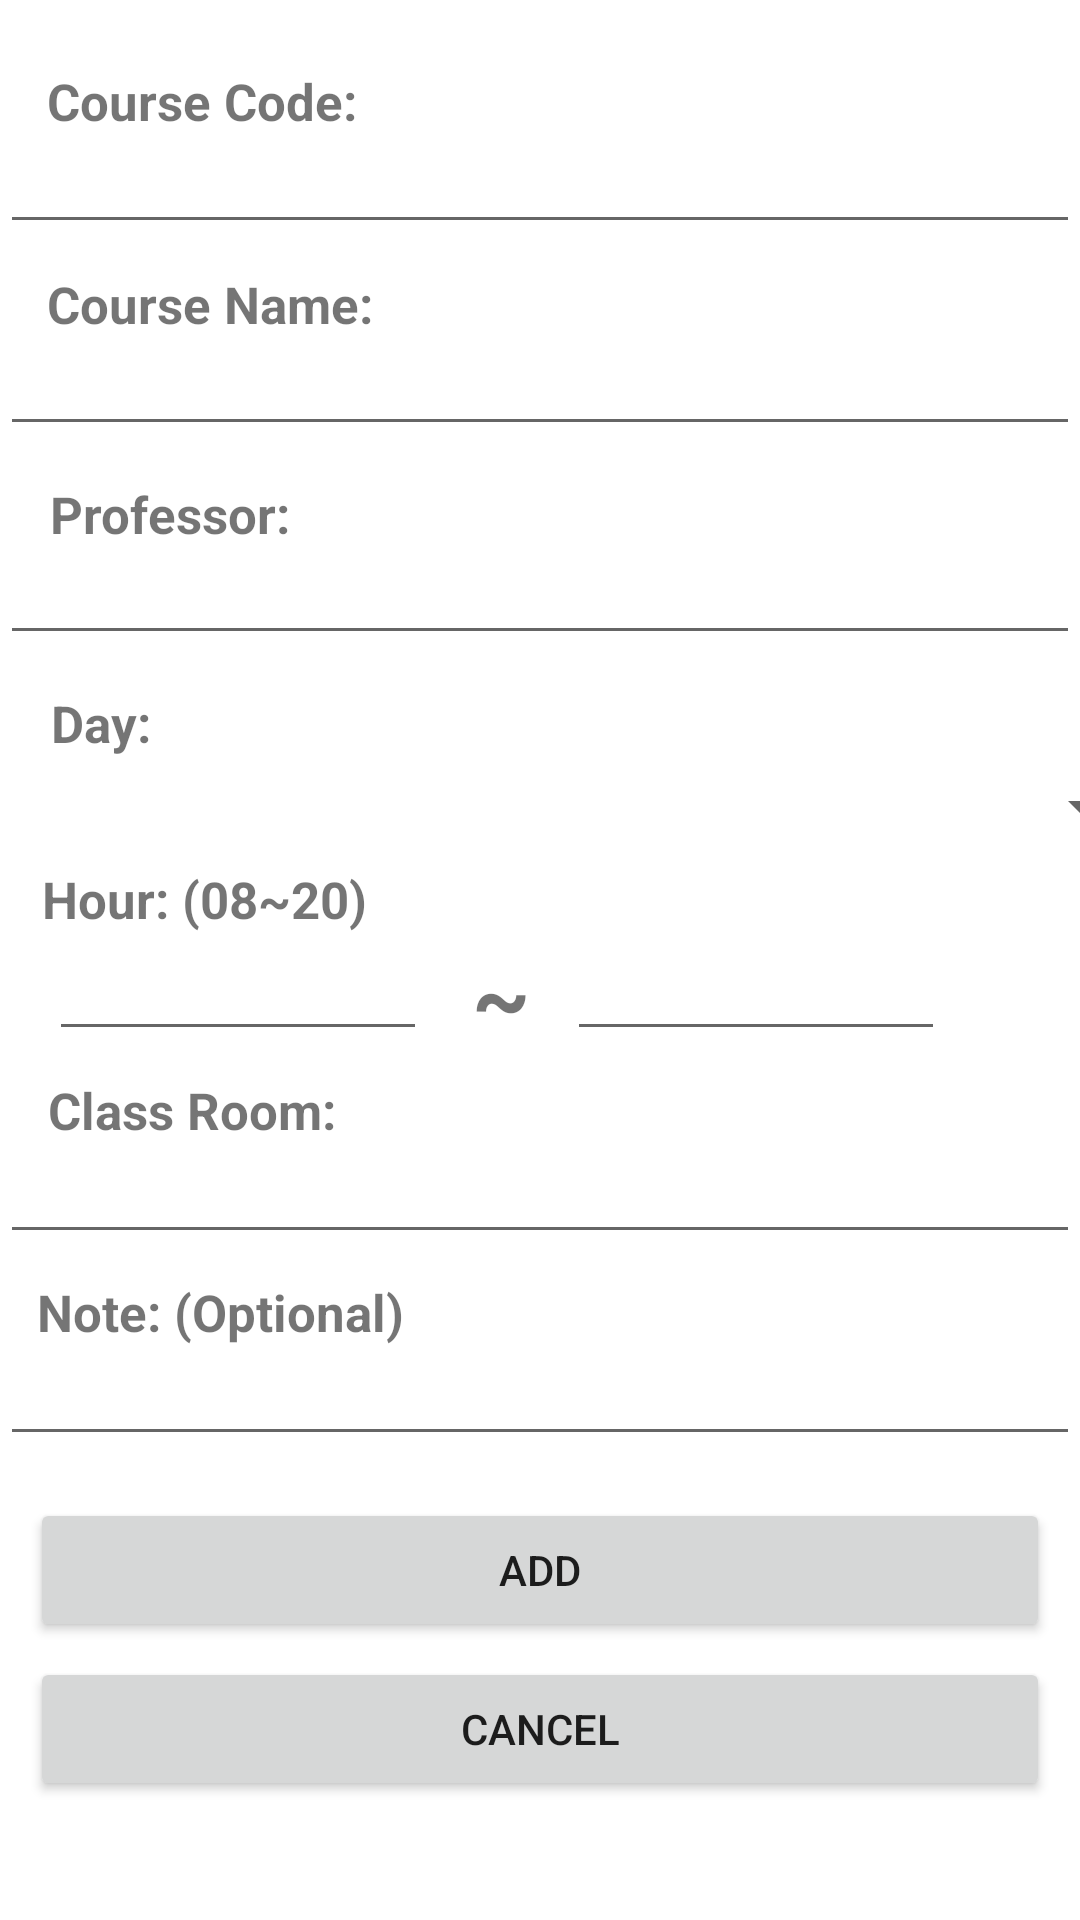

Here is an Android app screen rendered from its layout file. Give the layout XML and the strings, colors and styles it references.
<!-- AndroidManifest.xml: application theme Theme.MyApplication -->
<!-- res/layout/fragment_add_course.xml -->
<?xml version="1.0" encoding="utf-8"?>
<androidx.constraintlayout.widget.ConstraintLayout
    xmlns:android="http://schemas.android.com/apk/res/android"
    xmlns:app="http://schemas.android.com/apk/res-auto"
    xmlns:tools="http://schemas.android.com/tools"
    android:layout_width="match_parent"
    android:layout_height="match_parent"
    tools:context="com.timeTable21.myapplication.AddCourseFragment"
    android:gravity="center">

    <Button
        android:id="@+id/btnAdd"
        android:layout_width="0dp"
        android:layout_height="wrap_content"
        android:layout_marginStart="10dp"
        android:layout_marginTop="10dp"
        android:layout_marginEnd="10dp"
        android:text="Add"
        app:layout_constraintBottom_toBottomOf="parent"
        app:layout_constraintEnd_toEndOf="parent"
        app:layout_constraintHorizontal_bias="1.0"
        app:layout_constraintStart_toStartOf="parent"
        app:layout_constraintTop_toTopOf="parent"
        app:layout_constraintVertical_bias="0.841" />

    <Button
        android:id="@+id/btnAddCancel"
        android:layout_width="0dp"
        android:layout_height="wrap_content"
        android:layout_marginStart="10dp"
        android:layout_marginTop="5dp"
        android:layout_marginEnd="10dp"
        android:text="Cancel"
        app:layout_constraintBottom_toBottomOf="parent"
        app:layout_constraintEnd_toEndOf="parent"
        app:layout_constraintHorizontal_bias="1.0"
        app:layout_constraintStart_toStartOf="parent"
        app:layout_constraintTop_toBottomOf="@+id/btnAdd"
        app:layout_constraintVertical_bias="0.0" />

    <TextView
        android:id="@+id/lblAddCourseCode"
        android:layout_width="wrap_content"
        android:layout_height="wrap_content"
        android:text="Course Code: "
        android:textSize="17sp"
        android:textStyle="bold"
        app:layout_constraintBottom_toBottomOf="parent"
        app:layout_constraintEnd_toEndOf="parent"
        app:layout_constraintHorizontal_bias="0.062"
        app:layout_constraintStart_toStartOf="parent"
        app:layout_constraintTop_toTopOf="parent"
        app:layout_constraintVertical_bias="0.036" />

    <TextView
        android:id="@+id/lblAddCourseName"
        android:layout_width="wrap_content"
        android:layout_height="wrap_content"
        android:text="Course Name: "
        android:textSize="17sp"
        android:textStyle="bold"
        app:layout_constraintBottom_toBottomOf="parent"
        app:layout_constraintEnd_toEndOf="parent"
        app:layout_constraintHorizontal_bias="0.063"
        app:layout_constraintStart_toStartOf="parent"
        app:layout_constraintTop_toTopOf="parent"
        app:layout_constraintVertical_bias="0.146" />

    <TextView
        android:id="@+id/lblAddProfName"
        android:layout_width="wrap_content"
        android:layout_height="wrap_content"
        android:text="Professor: "
        android:textSize="17sp"
        android:textStyle="bold"
        app:layout_constraintBottom_toBottomOf="parent"
        app:layout_constraintEnd_toEndOf="parent"
        app:layout_constraintHorizontal_bias="0.061"
        app:layout_constraintStart_toStartOf="parent"
        app:layout_constraintTop_toTopOf="parent"
        app:layout_constraintVertical_bias="0.259" />

    <TextView
        android:id="@+id/lblAddDay"
        android:layout_width="wrap_content"
        android:layout_height="wrap_content"
        android:text="Day: "
        android:textSize="17sp"
        android:textStyle="bold"
        app:layout_constraintBottom_toBottomOf="parent"
        app:layout_constraintEnd_toEndOf="parent"
        app:layout_constraintHorizontal_bias="0.053"
        app:layout_constraintStart_toStartOf="parent"
        app:layout_constraintTop_toTopOf="parent"
        app:layout_constraintVertical_bias="0.372" />

    <TextView
        android:id="@+id/lblAddTime"
        android:layout_width="wrap_content"
        android:layout_height="wrap_content"
        android:text="Hour: (08~20)"
        android:textSize="17sp"
        android:textStyle="bold"
        app:layout_constraintBottom_toBottomOf="parent"
        app:layout_constraintEnd_toEndOf="parent"
        app:layout_constraintHorizontal_bias="0.055"
        app:layout_constraintStart_toStartOf="parent"
        app:layout_constraintTop_toTopOf="parent"
        app:layout_constraintVertical_bias="0.467" />

    <TextView
        android:id="@+id/lblAddClassRoom"
        android:layout_width="wrap_content"
        android:layout_height="wrap_content"
        android:text="Class Room: "
        android:textSize="17sp"
        android:textStyle="bold"
        app:layout_constraintBottom_toBottomOf="parent"
        app:layout_constraintEnd_toEndOf="parent"
        app:layout_constraintHorizontal_bias="0.061"
        app:layout_constraintStart_toStartOf="parent"
        app:layout_constraintTop_toTopOf="parent"
        app:layout_constraintVertical_bias="0.581" />

    <TextView
        android:id="@+id/lblAddNote"
        android:layout_width="wrap_content"
        android:layout_height="wrap_content"
        android:text="Note: (Optional)"
        android:textSize="17sp"
        android:textStyle="bold"
        app:layout_constraintBottom_toBottomOf="parent"
        app:layout_constraintEnd_toEndOf="parent"
        app:layout_constraintHorizontal_bias="0.052"
        app:layout_constraintStart_toStartOf="parent"
        app:layout_constraintTop_toTopOf="parent"
        app:layout_constraintVertical_bias="0.69" />

    <EditText
        android:id="@+id/txtAddCourseCode"
        android:layout_width="wrap_content"
        android:layout_height="wrap_content"
        android:ems="20"
        android:inputType="text"
        android:paddingLeft="13dp"
        android:textSize="16sp"
        app:layout_constraintBottom_toBottomOf="parent"
        app:layout_constraintEnd_toEndOf="parent"
        app:layout_constraintHorizontal_bias="0.491"
        app:layout_constraintStart_toStartOf="parent"
        app:layout_constraintTop_toTopOf="parent"
        app:layout_constraintVertical_bias="0.071" />


    <EditText
        android:id="@+id/txtAddCourseName"
        android:layout_width="wrap_content"
        android:layout_height="wrap_content"
        android:ems="20"
        android:inputType="text"
        android:paddingLeft="13dp"
        android:textSize="16sp"
        app:layout_constraintBottom_toBottomOf="parent"
        app:layout_constraintEnd_toEndOf="parent"
        app:layout_constraintHorizontal_bias="0.526"
        app:layout_constraintStart_toStartOf="parent"
        app:layout_constraintTop_toTopOf="parent"
        app:layout_constraintVertical_bias="0.183" />

    <EditText
        android:id="@+id/txtAddProfName"
        android:layout_width="wrap_content"
        android:layout_height="wrap_content"
        android:ems="20"
        android:inputType="text"
        android:paddingLeft="13dp"
        android:textSize="16sp"
        app:layout_constraintBottom_toBottomOf="parent"
        app:layout_constraintEnd_toEndOf="parent"
        app:layout_constraintHorizontal_bias="0.526"
        app:layout_constraintStart_toStartOf="parent"
        app:layout_constraintTop_toTopOf="parent"
        app:layout_constraintVertical_bias="0.299" />

    <Spinner
        android:id="@+id/spinnerAddDay"
        android:layout_width="409dp"
        android:layout_height="wrap_content"
        android:padding="20dp"
        app:layout_constraintBottom_toBottomOf="parent"
        app:layout_constraintEnd_toEndOf="parent"
        app:layout_constraintStart_toStartOf="parent"
        app:layout_constraintTop_toTopOf="parent"
        app:layout_constraintVertical_bias="0.415" />

    <EditText
        android:id="@+id/txtAddStartTime"
        android:layout_width="wrap_content"
        android:layout_height="wrap_content"
        android:ems="6"
        android:inputType="time"
        android:paddingLeft="13dp"
        app:layout_constraintBottom_toBottomOf="parent"
        app:layout_constraintEnd_toEndOf="parent"
        app:layout_constraintHorizontal_bias="0.07"
        app:layout_constraintStart_toStartOf="parent"
        app:layout_constraintTop_toTopOf="parent"
        app:layout_constraintVertical_bias="0.516" />

    <EditText
        android:id="@+id/txtAddEndTime"
        android:layout_width="wrap_content"
        android:layout_height="wrap_content"
        android:ems="6"
        android:inputType="time"
        android:paddingLeft="13dp"
        app:layout_constraintBottom_toBottomOf="parent"
        app:layout_constraintEnd_toEndOf="parent"
        app:layout_constraintHorizontal_bias="0.807"
        app:layout_constraintStart_toStartOf="parent"
        app:layout_constraintTop_toTopOf="parent"
        app:layout_constraintVertical_bias="0.516" />

    <EditText
        android:id="@+id/txtAddClassRoom"
        android:layout_width="wrap_content"
        android:layout_height="wrap_content"
        android:ems="20"
        android:paddingLeft="13dp"
        android:inputType="text"
        android:textSize="16sp"
        app:layout_constraintBottom_toBottomOf="parent"
        app:layout_constraintEnd_toEndOf="parent"
        app:layout_constraintHorizontal_bias="0.491"
        app:layout_constraintStart_toStartOf="parent"
        app:layout_constraintTop_toTopOf="parent"
        app:layout_constraintVertical_bias="0.631" />

    <EditText
        android:id="@+id/txtAddNote"
        android:layout_width="wrap_content"
        android:layout_height="wrap_content"
        android:ems="20"
        android:paddingLeft="13dp"
        android:gravity="start|top"
        android:inputType="textMultiLine"
        android:textSize="16sp"
        app:layout_constraintBottom_toBottomOf="parent"
        app:layout_constraintEnd_toEndOf="parent"
        app:layout_constraintHorizontal_bias="0.524"
        app:layout_constraintStart_toStartOf="parent"
        app:layout_constraintTop_toTopOf="parent"
        app:layout_constraintVertical_bias="0.743" />

    <TextView
        android:id="@+id/lblAddFromTo"
        android:layout_width="wrap_content"
        android:layout_height="wrap_content"
        android:text=" ~ "
        android:textSize="30dp"
        android:textStyle="bold"
        app:layout_constraintBottom_toBottomOf="parent"
        app:layout_constraintEnd_toEndOf="parent"
        app:layout_constraintHorizontal_bias="0.46"
        app:layout_constraintStart_toStartOf="parent"
        app:layout_constraintTop_toTopOf="parent"
        app:layout_constraintVertical_bias="0.519" />

</androidx.constraintlayout.widget.ConstraintLayout>
<!-- resources referenced by this layout -->
<resources>
  <style name="Theme.MyApplication" parent="Theme.MaterialComponents.DayNight.DarkActionBar">
          
          <item name="colorPrimary">#2DBA92</item>
          <item name="colorPrimaryVariant">@color/CornflowerBlue</item>
          <item name="colorOnPrimary">@color/BlanchedAlmond</item>
          
          <item name="colorSecondary">#2DBA92</item>
          <item name="colorSecondaryVariant">#2DBA92</item>
          <item name="colorOnSecondary">@color/Honeydew</item>
          
          <item name="android:statusBarColor" tools:targetApi="l">?attr/colorPrimaryVariant</item>
          
      </style>
  <color name="CornflowerBlue">#6495ED</color>
  <color name="BlanchedAlmond">#FFEBCD</color>
  <color name="Honeydew">#F0FFF0</color>
</resources>
